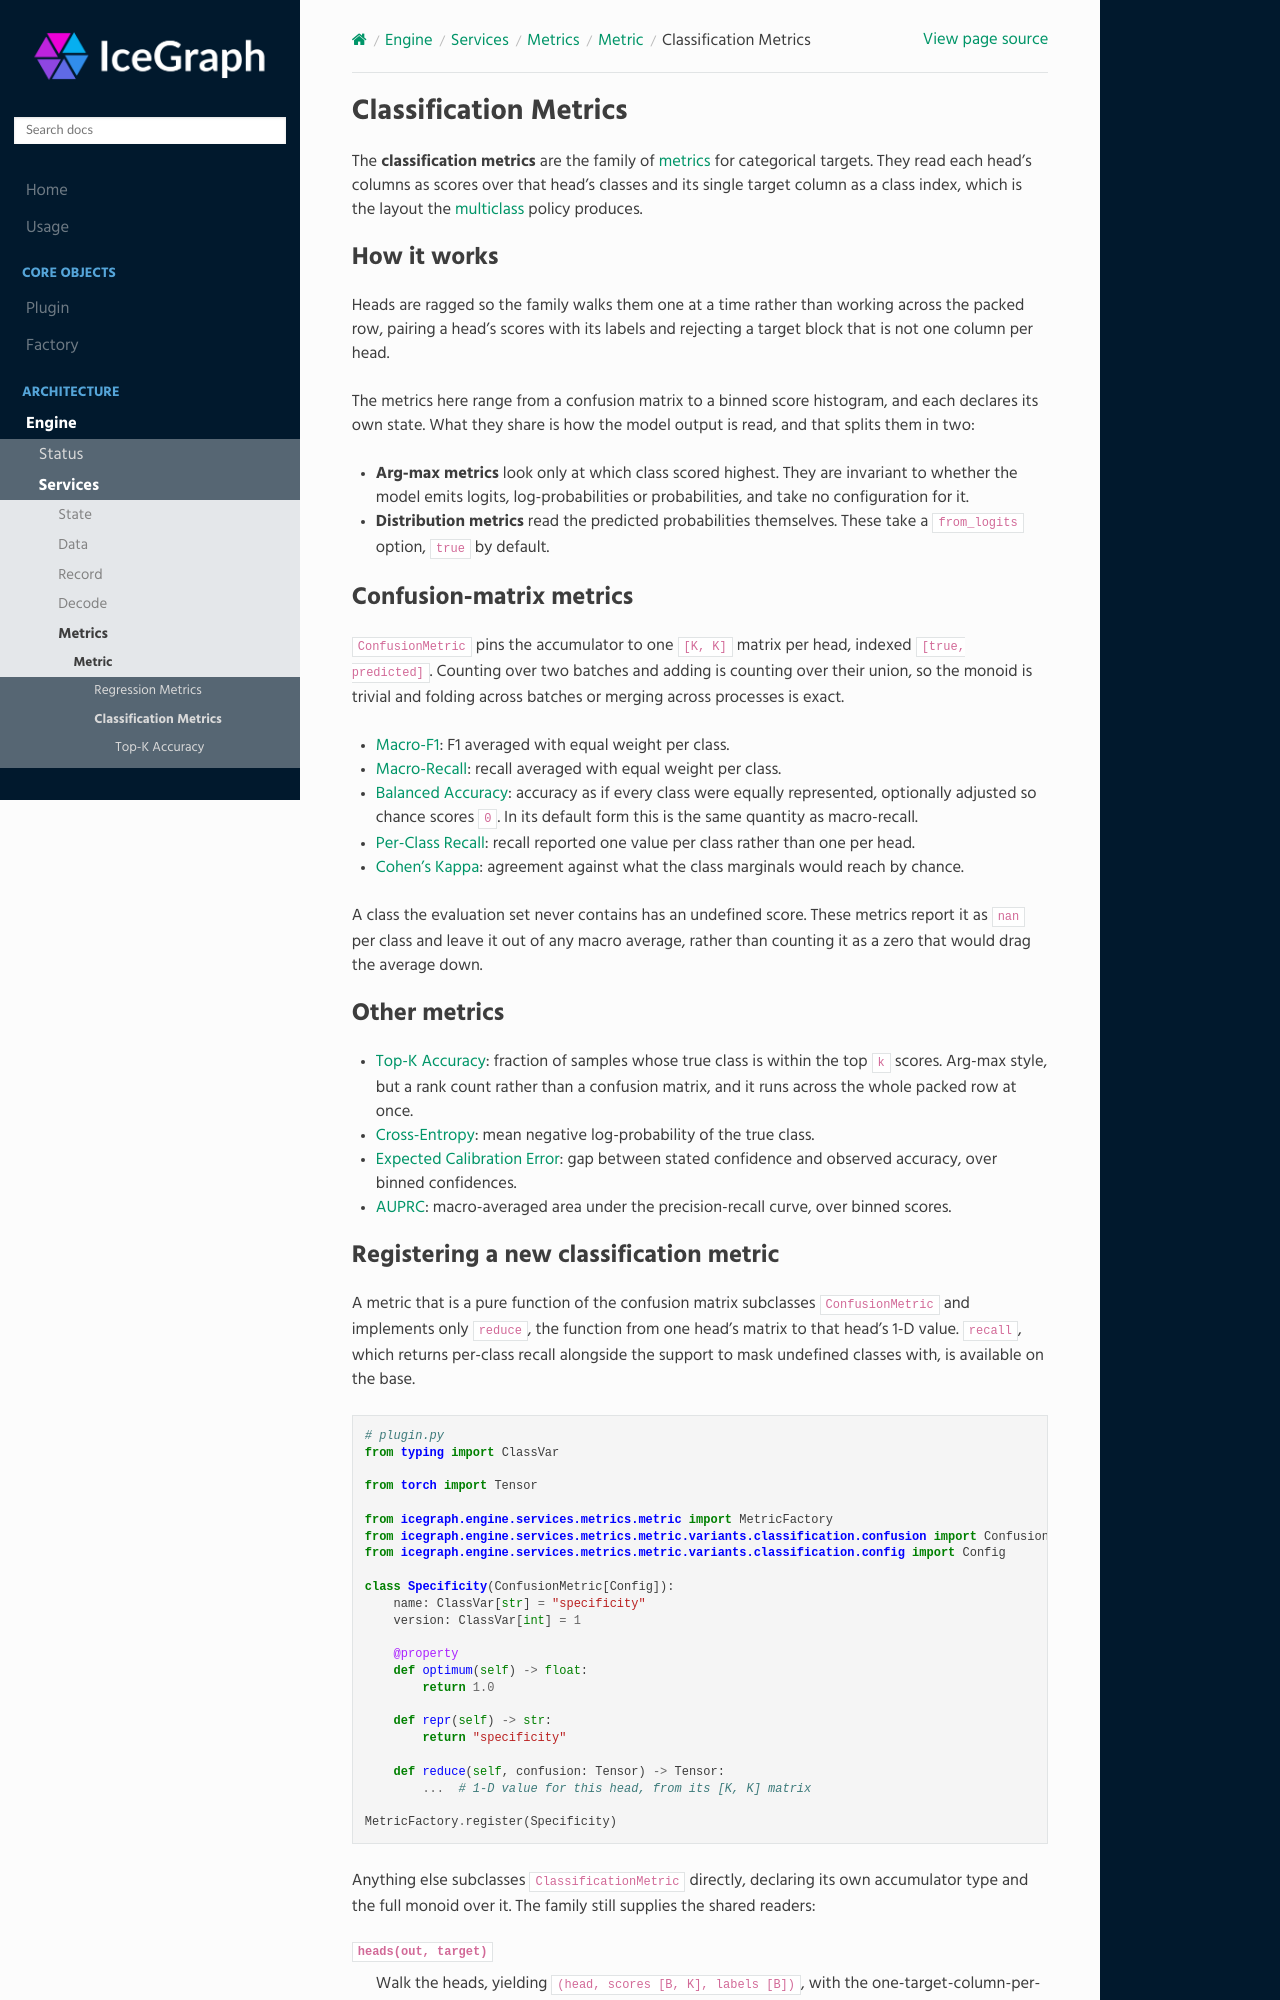

repository: umd-pa/icegraph · page: engine/services/metrics/metric/variants/classification/index.html · generator: sphinx

Classification Metrics
======================

The **classification metrics** are the family of :doc:`metrics <../../index>` for
categorical targets. They read each head's columns as scores over that head's
classes and its single target column as a class index, which is the layout the
:doc:`multiclass <../../../../../policy/variants/multiclass/index>` policy produces.

How it works
------------

Heads are ragged so the family walks them one
at a time rather than working across the packed row, pairing a head's scores with
its labels and rejecting a target block that is not one column per head.

The metrics here range from a confusion matrix to a binned score histogram,
and each declares its own state.
What they share is how the model output is read, and that splits them in two:

* **Arg-max metrics** look only at which class scored highest. They are invariant
  to whether the model emits logits, log-probabilities or probabilities, and take
  no configuration for it.
* **Distribution metrics** read the predicted probabilities themselves. These take
  a ``from_logits`` option, ``true`` by default.

Confusion-matrix metrics
------------------------

``ConfusionMetric`` pins the accumulator to one ``[K, K]`` matrix per head, indexed
``[true, predicted]``. Counting over two batches and adding is counting over their
union, so the monoid is trivial and folding across batches or merging across
processes is exact.

* :doc:`Macro-F1 <variants/macro_f1/index>`: F1 averaged with equal weight per class.
* :doc:`Macro-Recall <variants/macro_recall/index>`: recall averaged with equal
  weight per class.
* :doc:`Balanced Accuracy <variants/balanced_acc/index>`: accuracy as if every
  class were equally represented, optionally adjusted so chance scores ``0``. In
  its default form this is the same quantity as macro-recall.
* :doc:`Per-Class Recall <variants/per_class_recall/index>`: recall reported one
  value per class rather than one per head.
* :doc:`Cohen's Kappa <variants/cohen_kappa/index>`: agreement against what the
  class marginals would reach by chance.

A class the evaluation set never contains has an undefined score. These metrics
report it as ``nan`` per class and leave it out of any macro average, rather than
counting it as a zero that would drag the average down.

Other metrics
-------------

* :doc:`Top-K Accuracy <variants/top_k_acc/index>`: fraction of samples whose true
  class is within the top ``k`` scores. Arg-max style, but a rank count rather
  than a confusion matrix, and it runs across the whole packed row at once.
* :doc:`Cross-Entropy <variants/cross_entropy/index>`: mean negative
  log-probability of the true class.
* :doc:`Expected Calibration Error <variants/ece/index>`: gap between stated
  confidence and observed accuracy, over binned confidences.
* :doc:`AUPRC <variants/auprc/index>`: macro-averaged area under the
  precision-recall curve, over binned scores.
